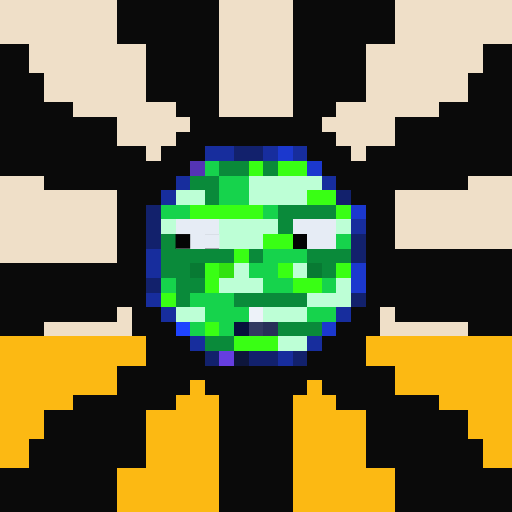
t = 0.00 s
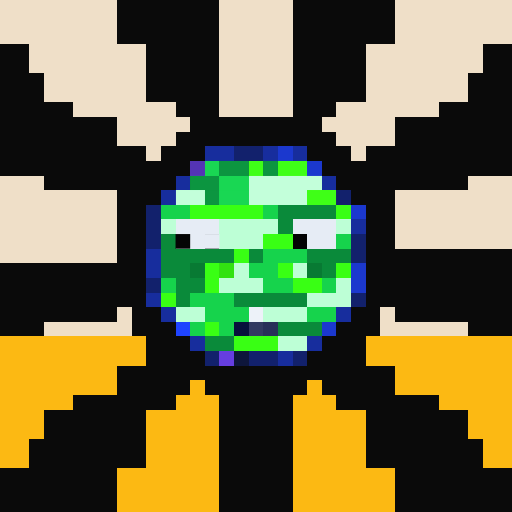
t = 1.23 s
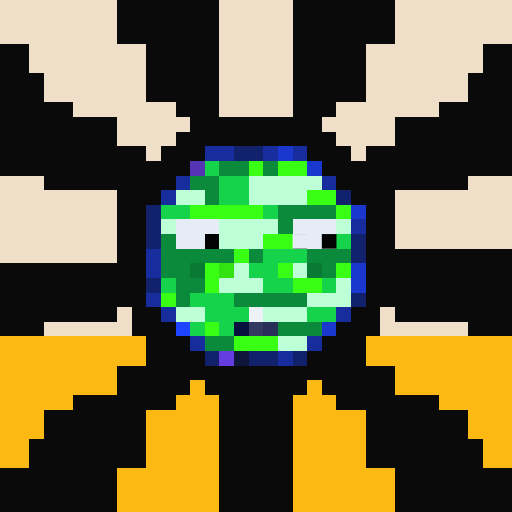
t = 1.35 s
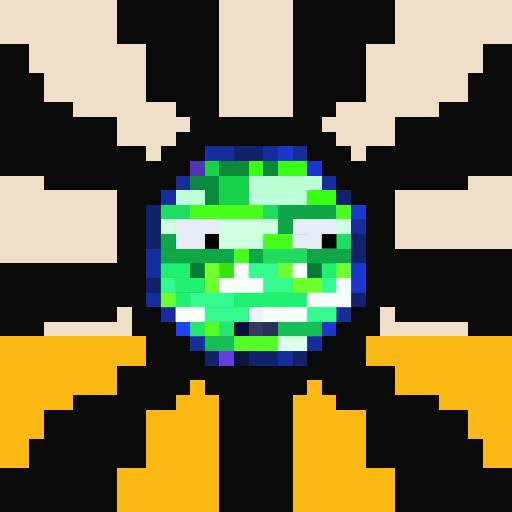
t = 1.98 s
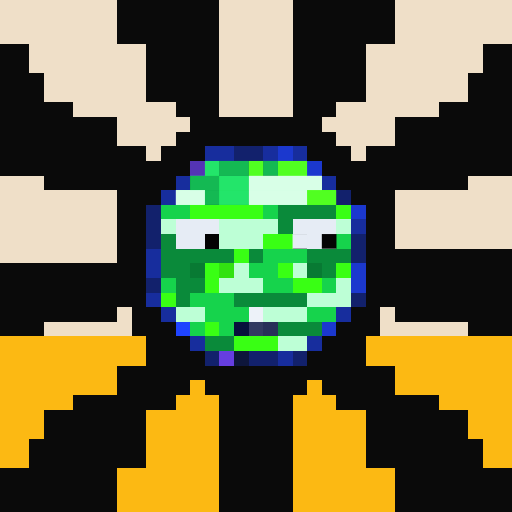
t = 2.53 s
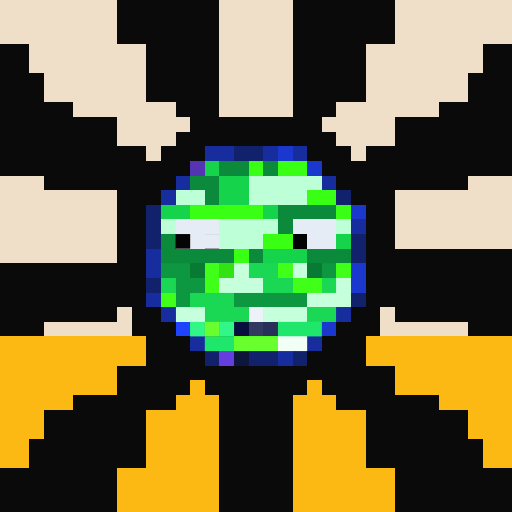
t = 3.18 s

The animated SVG that drew these frames (rendered in a browser with its animation timeline set to each time). Animation: 3 CSS @keyframes rules; one cycle of 3.83 s, repeats indefinitely.

<svg viewBox="0 0 35 35" shape-rendering="crispEdges" xmlns="http://www.w3.org/2000/svg"><style>@keyframes k0{0%{opacity:0}18.00%{opacity:.95}40.00%{opacity:0}100%{opacity:0}}@keyframes sqA{0%,49%{opacity:1}50%,100%{opacity:0}}@keyframes sqB{0%,49%{opacity:0}50%,100%{opacity:1}}.a00{animation:k0 1.4s linear 0.00s infinite}.a01{animation:k0 1.4s linear -0.18s infinite}.a02{animation:k0 1.4s linear -0.35s infinite}.a03{animation:k0 1.4s linear -0.53s infinite}.a04{animation:k0 1.4s linear -0.70s infinite}.a05{animation:k0 1.4s linear -0.88s infinite}.a06{animation:k0 1.4s linear -1.05s infinite}.a07{animation:k0 1.4s linear -1.23s infinite}.a1{animation:sqA 2.6s linear infinite}.a2{animation:sqB 2.6s linear infinite}</style><rect width="35" height="35" fill="#0a0a0a"/><path fill="#efdfc8" d="M0 0h8v1H0zM15 0h5v1H15zM27 0h8v1H27zM0 1h8v1H0zM15 1h5v1H15zM27 1h8v1H27zM0 2h8v1H0zM15 2h5v1H15zM27 2h8v1H27zM2 3h8v1H2zM15 3h5v1H15zM25 3h8v1H25zM2 4h8v1H2zM15 4h5v1H15zM25 4h8v1H25zM3 5h7v1H3zM15 5h5v1H15zM25 5h7v1H25zM3 6h7v1H3zM15 6h5v1H15zM25 6h7v1H25zM5 7h7v1H5zM15 7h5v1H15zM23 7h7v1H23zM8 8h5v1H8zM22 8h5v1H22zM8 9h4v1H8zM23 9h4v1H23zM10 10h1v1H10zM24 10h1v1H24zM0 12h3v1H0zM32 12h3v1H32zM0 13h8v1H0zM27 13h8v1H27zM0 14h8v1H0zM27 14h8v1H27zM0 15h8v1H0zM27 15h8v1H27zM0 16h8v1H0zM27 16h8v1H27zM0 17h8v1H0zM8 21h1v1H8zM26 21h1v1H26zM3 22h6v1H3zM26 22h6v1H26z"/><path fill="#172d9d" d="M14 10h2v1H14zM18 10h1v1H18zM20 10h1v1H20zM12 12h1v1H12zM22 12h1v1H22zM11 13h1v1H11zM24 15h1v1H24zM10 17h1v1H10zM10 18h1v1H10zM10 20h1v1H10zM11 21h1v1H11zM23 21h1v1H23zM13 23h1v1H13zM21 23h1v1H21zM19 24h1v1H19z"/><path fill="#12216c" d="M16 10h2v1H16zM23 13h1v1H23zM10 14h1v1H10zM10 15h1v1H10zM10 16h1v1H10zM24 16h1v1H24zM24 17h1v1H24zM10 19h1v1H10zM24 20h1v1H24zM14 24h1v1H14zM17 24h2v1H17zM20 24h1v1H20z"/><path fill="#1b38ce" d="M19 10h1v1H19zM21 11h1v1H21zM24 14h1v1H24zM24 18h1v1H24zM24 19h1v1H24zM22 22h1v1H22z"/><path fill="#5434b5" d="M13 11h1v1H13z"/><path fill="#16d34c" d="M14 11h1v1H14zM15 12h2v1H15zM15 13h2v1H15zM11 14h2v1H11zM18 14h1v1H18zM23 16h1v1H23zM18 17h3v1H18zM17 18h2v1H17zM11 19h1v1H11zM18 19h2v1H18zM22 19h1v1H22zM13 20h3v1H13zM14 21h3v1H14zM21 21h2v1H21zM13 22h1v1H13zM15 22h1v1H15z"/><path fill="#0a8a3a" d="M15 11h2v1H15zM18 11h1v1H18zM13 12h2v1H13zM14 13h1v1H14zM19 14h4v1H19zM19 15h1v1H19zM11 16h1v1H11zM11 17h5v1H11zM17 17h1v1H17zM21 17h3v1H21zM11 18h2v1H11zM22 18h1v1H22zM12 19h2v1H12zM12 20h1v1H12zM16 20h5v1H16zM19 22h3v1H19zM14 23h2v1H14z"/><path fill="#39ff14" d="M17 11h1v1H17zM19 11h2v1H19zM21 13h2v1H21zM13 14h5v1H13zM23 14h1v1H23zM18 16h2v1H18zM16 17h1v1H16zM14 18h1v1H14zM19 18h1v1H19zM23 18h1v1H23zM14 19h1v1H14zM20 19h2v1H20zM11 20h1v1H11zM14 22h1v1H14zM16 23h3v1H16z"/><path fill="#bdffd6" d="M17 12h5v1H17zM12 13h2v1H12zM17 13h4v1H17zM11 15h1v1H11zM15 15h4v1H15zM23 15h1v1H23zM15 16h3v1H15zM16 18h1v1H16zM20 18h1v1H20zM15 19h3v1H15zM23 19h1v1H23zM21 20h3v1H21zM12 21h2v1H12zM18 21h3v1H18zM19 23h2v1H19z"/><path fill="#e6ecf5" d="M12 15h3v1H12zM20 15h3v1H20zM12 16h2v1H12zM21 16h2v1H21z"/><path fill="#030303" d="M14 16h1v1H14zM20 16h1v1H20z"/><path fill="#087a33" d="M13 18h1v1H13zM21 18h1v1H21z"/><path fill="#32e211" d="M15 18h1v1H15z"/><path fill="#edf2f9" d="M17 21h1v1H17z"/><path fill="#1f44ff" d="M12 22h1v1H12z"/><path fill="#07103c" d="M16 22h1v1H16z"/><path fill="#323961" d="M17 22h1v1H17z"/><path fill="#282f59" d="M18 22h1v1H18z"/><path fill="#fcb913" d="M0 23h10v1H0zM25 23h10v1H25zM0 24h10v1H0zM25 24h10v1H25zM0 25h8v1H0zM27 25h8v1H27zM0 26h8v1H0zM13 26h1v1H13zM21 26h1v1H21zM27 26h8v1H27zM0 27h5v1H0zM12 27h3v1H12zM20 27h3v1H20zM30 27h5v1H30zM0 28h3v1H0zM10 28h5v1H10zM20 28h5v1H20zM32 28h3v1H32zM0 29h3v1H0zM10 29h5v1H10zM20 29h5v1H20zM32 29h3v1H32zM0 30h2v1H0zM10 30h5v1H10zM20 30h5v1H20zM33 30h2v1H33zM0 31h2v1H0zM10 31h5v1H10zM20 31h5v1H20zM33 31h2v1H33zM8 32h7v1H8zM20 32h7v1H20zM8 33h7v1H8zM20 33h7v1H20zM8 34h7v1H8zM20 34h7v1H20z"/><path fill="#663ee0" d="M15 24h1v1H15z"/><path fill="#0e163b" d="M16 24h1v1H16z"/><g fill="#39ff97"><rect x="14" y="11" width="1" height="1" class="a04"/><rect x="15" y="12" width="2" height="1" class="a04"/><rect x="15" y="13" width="2" height="1" class="a04"/><rect x="11" y="14" width="2" height="1" class="a05"/><rect x="18" y="14" width="1" height="1" class="a05"/><rect x="23" y="16" width="1" height="1" class="a05"/><rect x="18" y="17" width="3" height="1" class="a05"/><rect x="17" y="18" width="2" height="1" class="a06"/><rect x="11" y="19" width="1" height="1" class="a06"/><rect x="18" y="19" width="2" height="1" class="a06"/><rect x="22" y="19" width="1" height="1" class="a06"/><rect x="13" y="20" width="3" height="1" class="a06"/><rect x="14" y="21" width="3" height="1" class="a06"/><rect x="21" y="21" width="2" height="1" class="a06"/><rect x="13" y="22" width="1" height="1" class="a07"/><rect x="15" y="22" width="1" height="1" class="a07"/></g><g fill="#24ff78"><rect x="15" y="11" width="2" height="1" class="a04"/><rect x="18" y="11" width="1" height="1" class="a04"/><rect x="13" y="12" width="2" height="1" class="a04"/><rect x="14" y="13" width="1" height="1" class="a04"/><rect x="19" y="14" width="4" height="1" class="a05"/><rect x="19" y="15" width="1" height="1" class="a05"/><rect x="11" y="16" width="1" height="1" class="a05"/><rect x="11" y="17" width="5" height="1" class="a05"/><rect x="17" y="17" width="1" height="1" class="a05"/><rect x="21" y="17" width="3" height="1" class="a05"/><rect x="11" y="18" width="2" height="1" class="a06"/><rect x="22" y="18" width="1" height="1" class="a06"/><rect x="12" y="19" width="2" height="1" class="a06"/><rect x="12" y="20" width="1" height="1" class="a06"/><rect x="16" y="20" width="5" height="1" class="a06"/><rect x="19" y="22" width="3" height="1" class="a07"/><rect x="14" y="23" width="2" height="1" class="a07"/></g><g fill="#76ff36"><rect x="17" y="11" width="1" height="1" class="a04"/><rect x="19" y="11" width="2" height="1" class="a04"/><rect x="21" y="13" width="2" height="1" class="a04"/><rect x="13" y="14" width="5" height="1" class="a05"/><rect x="23" y="14" width="1" height="1" class="a05"/><rect x="18" y="16" width="2" height="1" class="a05"/><rect x="16" y="17" width="1" height="1" class="a05"/><rect x="14" y="18" width="1" height="1" class="a06"/><rect x="19" y="18" width="1" height="1" class="a06"/><rect x="23" y="18" width="1" height="1" class="a06"/><rect x="14" y="19" width="1" height="1" class="a06"/><rect x="20" y="19" width="2" height="1" class="a06"/><rect x="11" y="20" width="1" height="1" class="a06"/><rect x="14" y="22" width="1" height="1" class="a07"/><rect x="16" y="23" width="3" height="1" class="a07"/></g><g fill="#ffffff"><rect x="17" y="12" width="5" height="1" class="a04"/><rect x="12" y="13" width="2" height="1" class="a04"/><rect x="17" y="13" width="4" height="1" class="a04"/><rect x="11" y="15" width="1" height="1" class="a05"/><rect x="15" y="15" width="4" height="1" class="a05"/><rect x="23" y="15" width="1" height="1" class="a05"/><rect x="15" y="16" width="3" height="1" class="a05"/><rect x="16" y="18" width="1" height="1" class="a06"/><rect x="20" y="18" width="1" height="1" class="a06"/><rect x="15" y="19" width="3" height="1" class="a06"/><rect x="23" y="19" width="1" height="1" class="a06"/><rect x="21" y="20" width="3" height="1" class="a06"/><rect x="12" y="21" width="2" height="1" class="a06"/><rect x="18" y="21" width="3" height="1" class="a06"/><rect x="19" y="23" width="2" height="1" class="a07"/></g><rect x="12" y="16" width="1" height="1" fill="#050505" class="a1"/><g fill="#e6ecf5"><rect x="14" y="16" width="1" height="1" class="a1"/><rect x="20" y="16" width="1" height="1" class="a2"/></g><rect x="22" y="16" width="1" height="1" fill="#040404" class="a2"/></svg>
